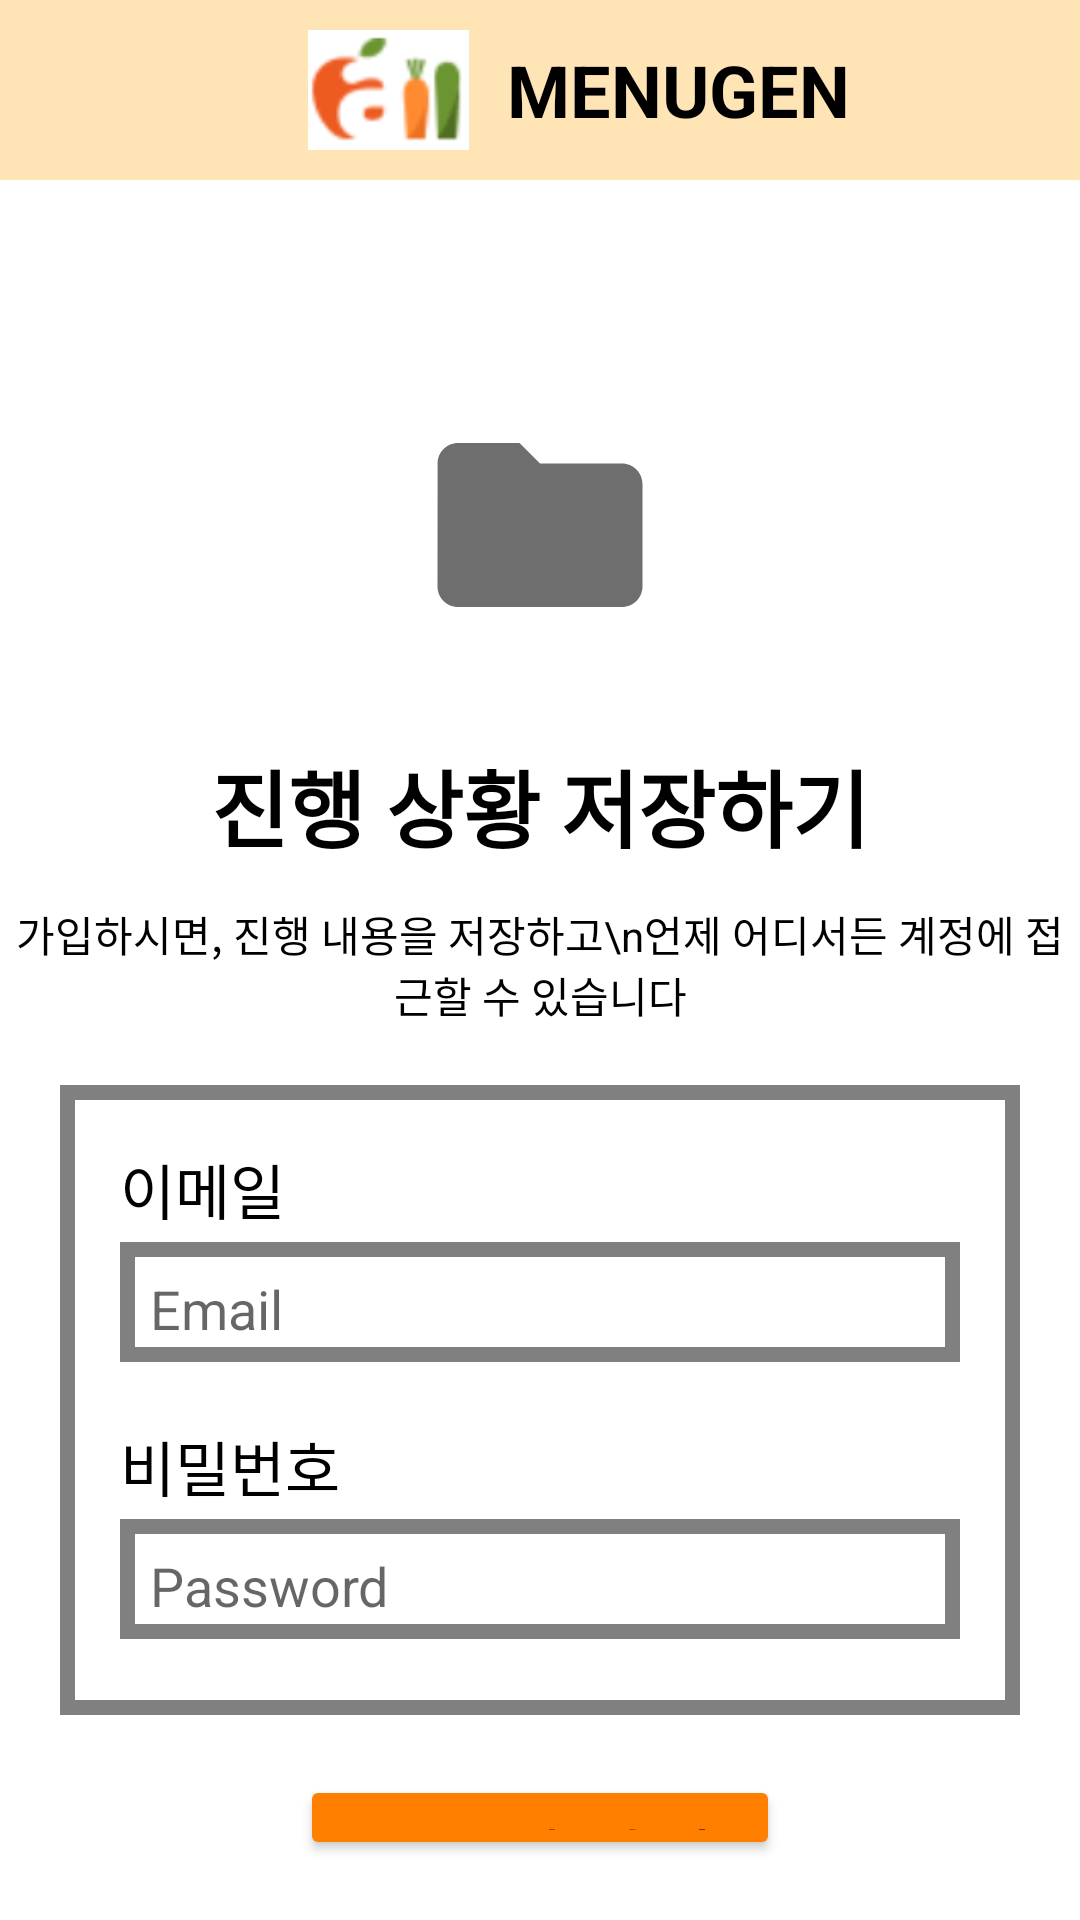

The Android layout XML behind this screen, and the referenced resources:
<!-- AndroidManifest.xml: application theme Theme.Menugen -->
<!-- res/layout/activity_log.xml -->
<?xml version="1.0" encoding="utf-8"?>
<LinearLayout
    xmlns:android="http://schemas.android.com/apk/res/android"
    xmlns:app="http://schemas.android.com/apk/res-auto"
    xmlns:tools="http://schemas.android.com/tools"
    android:layout_width="match_parent"
    android:layout_height="match_parent"
    tools:context=".LoginActivity"
    android:orientation="vertical">
    <LinearLayout
        android:layout_width="match_parent"
        android:layout_height="60dp"
        android:orientation="horizontal"
        android:background="#FFE4B5">
        <ImageView
            android:layout_marginStart="90dp"
            android:layout_width="wrap_content"
            android:layout_height="40dp"
            android:layout_gravity="center"
            android:src="@drawable/topimg"/>
        <TextView
            android:layout_width="match_parent"
            android:layout_height="wrap_content"
            android:text="MENUGEN"
            android:layout_gravity="center"
            android:textColor="@color/black"
            android:textStyle="bold"
            android:textSize="24dp"/>
    </LinearLayout>
    <ImageView
        android:layout_width="wrap_content"
        android:layout_height="wrap_content"
        android:src="@drawable/folder"
        android:layout_gravity="center"
        android:layout_marginTop="74dp"/>
    <TextView
        android:layout_width="wrap_content"
        android:layout_height="wrap_content"
        android:text="진행 상황 저장하기"
        android:textColor="@color/black"
        android:textStyle="bold"
        android:textSize="28dp"
        android:layout_gravity="center"
        android:layout_marginTop="32dp"/>
    <TextView
        android:layout_width="wrap_content"
        android:layout_height="wrap_content"
        android:text="가입하시면, 진행 내용을 저장하고\n언제 어디서든 계정에 접근할 수 있습니다"
        android:gravity="center"
        android:layout_gravity="center"
        android:textColor="@color/black"
        android:layout_marginTop="12dp"/>
    <LinearLayout
        android:layout_margin="20dp"
        android:layout_width="match_parent"
        android:layout_height="210dp"
        android:background="@drawable/login_rec"
        android:orientation="vertical">
        <TextView
            android:layout_marginTop="20dp"
            android:layout_marginHorizontal="20dp"
            android:layout_width="wrap_content"
            android:layout_height="wrap_content"
            android:text="이메일"
            android:textSize="20dp"
            android:textColor="@color/black"/>
        <EditText
            android:layout_marginTop="3dp"
            android:layout_marginHorizontal="20dp"
            android:padding="10dp"
            android:layout_width="match_parent"
            android:layout_height="40dp"
            android:background="@drawable/login_rec"
            android:hint="Email" />
        <TextView
            android:layout_marginTop="20dp"
            android:layout_marginHorizontal="20dp"
            android:layout_width="wrap_content"
            android:layout_height="wrap_content"
            android:text="비밀번호"
            android:textSize="20dp"
            android:textColor="@color/black"/>
        <EditText
            android:layout_marginTop="3dp"
            android:layout_marginHorizontal="20dp"
            android:padding="10dp"
            android:layout_width="match_parent"
            android:layout_height="40dp"
            android:background="@drawable/login_rec"
            android:hint="Password" />
    </LinearLayout>
    <Button
        android:layout_width="match_parent"
        android:layout_height="wrap_content"
        android:text="로그인 하기"
        android:textSize="24dp"
        android:layout_marginHorizontal="100dp"
        android:backgroundTint="#FF7F00"
        android:layout_marginBottom="20dp"/>

</LinearLayout>
<!-- resources referenced by this layout -->
<resources>
  <!-- drawable folder (drawable) -->
  <vector android:height="82dp" android:tint="#6E6E6E"
      android:viewportHeight="24" android:viewportWidth="24"
      android:width="82dp" xmlns:android="http://schemas.android.com/apk/res/android">
      <path android:fillColor="@android:color/white" android:pathData="M10,4H4c-1.1,0 -1.99,0.9 -1.99,2L2,18c0,1.1 0.9,2 2,2h16c1.1,0 2,-0.9 2,-2V8c0,-1.1 -0.9,-2 -2,-2h-8l-2,-2z"/>
  </vector>
  <!-- drawable login_rec (drawable) -->
  <?xml version="1.0" encoding="utf-8"?>
  <shape xmlns:android="http://schemas.android.com/apk/res/android"
      android:shape="rectangle">
  
      <stroke
          android:color="#808080"
          android:width="5dp"/>
  
  </shape>
  <!-- drawable topimg: png bitmap (drawable-v24, 4540 bytes) -->
  <style name="Theme.Menugen" parent="Theme.MaterialComponents.DayNight.DarkActionBar">
          <item name="windowNoTitle">true</item>
          
          <item name="colorPrimary">@color/purple_500</item>
          <item name="colorPrimaryVariant">@color/purple_700</item>
          <item name="colorOnPrimary">@color/white</item>
          
          <item name="colorSecondary">@color/teal_200</item>
          <item name="colorSecondaryVariant">@color/teal_700</item>
          <item name="colorOnSecondary">@color/black</item>
          
          <item name="android:statusBarColor" tools:targetApi="l">?attr/colorPrimaryVariant</item>
          
      </style>
  <!-- not gathered from this repository: default colours our renderer supplied (Android Studio template values) -->
  <color name="purple_500">#FF6200EE</color>
  <color name="purple_700">#FF3700B3</color>
  <color name="teal_200">#FF03DAC5</color>
  <color name="teal_700">#FF018786</color>
  <color name="black">#FF000000</color>
  <color name="white">#FFFFFFFF</color>
</resources>
